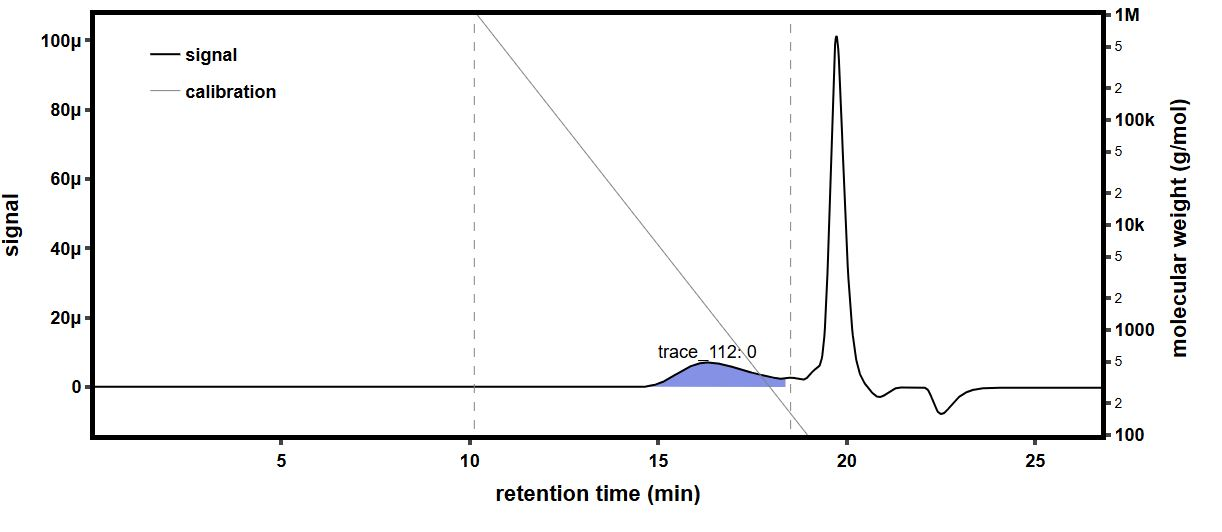

The table this chart was drawn from, first rows:
time (min), raw light scattering data: detector volt…, raw light scattering data: detector volt…, raw light scattering data: detector volt…, raw light scattering data: detector volt…, raw light scattering data: detector volt…, raw light scattering data: detector volt…, raw light scattering data: detector volt…, raw light scattering data: detector volt…, raw UV absorbance data: detector voltage…, differential refractive index data: diff…, Forward Laser Monitor: Forward Laser Mon…, Auto-inject Signal: Auto-inject Signal, Auto-inject Signal: Auto-inject Signal, absolute refractive index data: absolute…
-0.1725, 0.02557, 0.01467, 0.03921, 0.02804, 0.03272, 0.02685, 0.04087, 0.01589, , -0.0002786, 1.005, , 1.44
-0.1556, 0.02557, 0.01467, 0.0392, 0.02804, 0.03272, 0.02685, 0.04088, 0.01589, , -0.0002786, 1.005, , 1.44
-0.1388, 0.02557, 0.01467, 0.03921, 0.02804, 0.03272, 0.02685, 0.04088, 0.01589, , -0.0002786, 1.005, , 1.44
-0.122, 0.02557, 0.01467, 0.03921, 0.02804, 0.03272, 0.02685, 0.04088, 0.01589, , -0.0002786, 1.005, , 1.44
-0.1051, 0.02557, 0.01467, 0.03921, 0.02804, 0.03272, 0.02685, 0.04087, 0.01589, , -0.0002786, 1.005, , 1.44
-0.08829, 0.02557, 0.01467, 0.03921, 0.02804, 0.03273, 0.02685, 0.04087, 0.01589, , -0.0002786, 1.005, , 1.44
-0.07145, 0.02557, 0.01467, 0.03921, 0.02804, 0.03273, 0.02685, 0.04087, 0.01589, , -0.0002786, 1.005, , 1.44
-0.05462, 0.02557, 0.01467, 0.03921, 0.02803, 0.03272, 0.02685, 0.04087, 0.01589, , -0.0002786, 1.005, , 1.44
-0.03779, 0.02557, 0.01467, 0.03921, 0.02804, 0.03273, 0.02685, 0.04087, 0.01589, , -0.0002786, 1.005, , 1.44
-0.02095, 0.02557, 0.01467, 0.03921, 0.02804, 0.03272, 0.02685, 0.04088, 0.01589, , -0.0002786, 1.005, , 1.44
-0.004116, 0.02557, 0.01467, 0.03921, 0.02804, 0.03273, 0.02685, 0.04087, 0.01589, , -0.0002786, 1.005, , 1.44
0.01272, 0.02557, 0.01467, 0.03921, 0.02804, 0.03273, 0.02685, 0.04087, 0.01589, , -0.0002786, 1.005, , 1.44
0.02955, 0.02557, 0.01467, 0.03921, 0.02804, 0.03272, 0.02685, 0.04087, 0.01589, , -0.0002786, 1.005, , 1.44
0.04639, 0.02557, 0.01467, 0.03921, 0.02804, 0.03272, 0.02685, 0.04087, 0.01589, , -0.0002786, 1.005, , 1.44
0.06322, 0.02557, 0.01467, 0.03921, 0.02804, 0.03272, 0.02685, 0.04087, 0.01589, , -0.0002786, 1.005, , 1.44
0.08006, 0.02557, 0.01467, 0.03921, 0.02804, 0.03273, 0.02685, 0.04087, 0.01589, 0.05473, -0.0002786, 1.005, , 1.44
0.09689, 0.02557, 0.01467, 0.03921, 0.02804, 0.03272, 0.02685, 0.04088, 0.01589, 0.05473, -0.0002786, 1.005, , 1.44
0.1137, 0.02557, 0.01467, 0.03921, 0.02804, 0.03272, 0.02685, 0.04087, 0.01589, 0.05474, -0.0002786, 1.005, , 1.44
0.1306, 0.02557, 0.01467, 0.0392, 0.02804, 0.03272, 0.02685, 0.04087, 0.01589, 0.05474, -0.0002786, 1.005, , 1.44
0.1474, 0.02557, 0.01467, 0.03921, 0.02804, 0.03272, 0.02685, 0.04087, 0.01589, 0.05474, -0.0002786, 1.005, , 1.44
0.1642, 0.02557, 0.01467, 0.03921, 0.02804, 0.03272, 0.02685, 0.04087, 0.01589, 0.05474, -0.0002786, 1.005, , 1.44
0.1811, 0.02557, 0.01467, 0.03921, 0.02804, 0.03273, 0.02685, 0.04087, 0.01589, 0.05473, -0.0002786, 1.005, , 1.44
0.1979, 0.02557, 0.01467, 0.03921, 0.02804, 0.03273, 0.02685, 0.04087, 0.01589, 0.05473, -0.0002786, 1.005, , 1.44
0.2147, 0.02557, 0.01467, 0.03921, 0.02804, 0.03272, 0.02685, 0.04087, 0.01589, 0.05473, -0.0002786, 1.005, , 1.44
0.2316, 0.02557, 0.01467, 0.03921, 0.02803, 0.03272, 0.02685, 0.04087, 0.01589, 0.05473, -0.0002786, 1.005, , 1.44
0.2484, 0.02557, 0.01467, 0.03921, 0.02804, 0.03272, 0.02685, 0.04087, 0.01589, 0.05473, -0.0002786, 1.005, , 1.44
0.2652, 0.02557, 0.01467, 0.03921, 0.02804, 0.03272, 0.02685, 0.04087, 0.01589, 0.05473, -0.0002786, 1.005, , 1.44
0.2821, 0.02557, 0.01467, 0.03921, 0.02804, 0.03272, 0.02685, 0.04087, 0.01589, 0.05473, -0.0002786, 1.005, , 1.44
0.2989, 0.02557, 0.01467, 0.0392, 0.02804, 0.03273, 0.02685, 0.04087, 0.01589, 0.05473, -0.0002786, 1.005, , 1.44
0.3157, 0.02557, 0.01467, 0.03921, 0.02804, 0.03273, 0.02685, 0.04087, 0.01589, 0.05473, -0.0002786, 1.005, , 1.44
0.3326, 0.02557, 0.01467, 0.03921, 0.02804, 0.03272, 0.02685, 0.04087, 0.01589, 0.05472, -0.0002786, 1.005, , 1.44
0.3494, 0.02557, 0.01467, 0.03921, 0.02804, 0.03272, 0.02685, 0.04087, 0.01589, 0.05472, -0.0002786, 1.005, , 1.44
0.3662, 0.02557, 0.01467, 0.03921, 0.02804, 0.03272, 0.02685, 0.04087, 0.01589, 0.05473, -0.0002786, 1.005, , 1.44
0.3831, 0.02557, 0.01467, 0.03921, 0.02804, 0.03272, 0.02685, 0.04087, 0.01589, 0.05473, -0.0002786, 1.005, , 1.44
0.3999, 0.02557, 0.01467, 0.03921, 0.02804, 0.03273, 0.02685, 0.04087, 0.01589, 0.05473, -0.0002786, 1.005, , 1.44
0.4167, 0.02557, 0.01467, 0.03921, 0.02804, 0.03273, 0.02685, 0.04087, 0.01589, 0.05473, -0.0002786, 1.005, , 1.44
0.4336, 0.02557, 0.01467, 0.0392, 0.02804, 0.03272, 0.02685, 0.04087, 0.01589, 0.05473, -0.0002786, 1.005, , 1.44
0.4504, 0.02557, 0.01467, 0.03921, 0.02804, 0.03272, 0.02685, 0.04088, 0.01589, 0.05473, -0.0002786, 1.005, , 1.44
0.4673, 0.02557, 0.01467, 0.03921, 0.02804, 0.03273, 0.02685, 0.04088, 0.01589, 0.05473, -0.0002786, 1.005, , 1.44
0.4841, 0.02557, 0.01467, 0.03921, 0.02804, 0.03273, 0.02685, 0.04088, 0.01589, 0.05473, -0.0002786, 1.005, , 1.44
0.5009, 0.02557, 0.01467, 0.03921, 0.02804, 0.03273, 0.02685, 0.04087, 0.01589, 0.05473, -0.0002786, 1.005, , 1.44
0.5178, 0.02557, 0.01467, 0.03921, 0.02804, 0.03272, 0.02685, 0.04088, 0.01589, 0.05473, -0.0002786, 1.005, , 1.44
0.5346, 0.02557, 0.01467, 0.03921, 0.02804, 0.03272, 0.02685, 0.04087, 0.01589, 0.05473, -0.0002786, 1.005, , 1.44
0.5514, 0.02557, 0.01467, 0.03921, 0.02804, 0.03273, 0.02685, 0.04087, 0.01589, 0.05473, -0.0002786, 1.005, , 1.44
0.5683, 0.02557, 0.01467, 0.03921, 0.02804, 0.03272, 0.02685, 0.04088, 0.01589, 0.05473, -0.0002786, 1.005, , 1.44
0.5851, 0.02557, 0.01467, 0.03921, 0.02804, 0.03272, 0.02685, 0.04087, 0.01589, 0.05473, -0.0002786, 1.005, , 1.44
0.6019, 0.02557, 0.01467, 0.0392, 0.02804, 0.03272, 0.02685, 0.04087, 0.01589, 0.05473, -0.0002786, 1.005, , 1.44
0.6188, 0.02557, 0.01467, 0.03921, 0.02804, 0.03272, 0.02685, 0.04087, 0.01589, 0.05473, -0.0002786, 1.005, , 1.44
0.6356, 0.02557, 0.01467, 0.03921, 0.02804, 0.03272, 0.02685, 0.04088, 0.01589, 0.05473, -0.0002786, 1.005, , 1.44
0.6524, 0.02557, 0.01467, 0.03921, 0.02804, 0.03273, 0.02685, 0.04088, 0.01589, 0.05473, -0.0002786, 1.005, , 1.44
0.6693, 0.02557, 0.01467, 0.03921, 0.02804, 0.03273, 0.02685, 0.04087, 0.01589, 0.05473, -0.0002786, 1.005, , 1.44
0.6861, 0.02557, 0.01467, 0.03921, 0.02804, 0.03273, 0.02685, 0.04088, 0.01589, 0.05473, -0.0002786, 1.005, , 1.44
0.7029, 0.02557, 0.01467, 0.03921, 0.02804, 0.03273, 0.02686, 0.04088, 0.01589, 0.05473, -0.0002786, 1.005, , 1.44
0.7198, 0.02557, 0.01467, 0.03921, 0.02804, 0.03273, 0.02686, 0.04087, 0.01589, 0.05474, -0.0002786, 1.005, , 1.44
0.7366, 0.02557, 0.01467, 0.03921, 0.02804, 0.03273, 0.02685, 0.04087, 0.01589, 0.05474, -0.0002786, 1.005, , 1.44
0.7534, 0.02557, 0.01467, 0.03921, 0.02804, 0.03273, 0.02685, 0.04087, 0.01589, 0.05474, -0.0002786, 1.005, , 1.44
0.7703, 0.02557, 0.01467, 0.03921, 0.02804, 0.03273, 0.02685, 0.04087, 0.01589, 0.05474, -0.0002786, 1.005, , 1.44
0.7871, 0.02557, 0.01467, 0.03921, 0.02804, 0.03273, 0.02685, 0.04088, 0.01589, 0.05474, -0.0002786, 1.005, , 1.44
0.8039, 0.02557, 0.01467, 0.03921, 0.02804, 0.03273, 0.02685, 0.04088, 0.01589, 0.05474, -0.0002786, 1.005, , 1.44
0.8208, 0.02557, 0.01467, 0.03921, 0.02804, 0.03273, 0.02685, 0.04088, 0.01589, 0.05474, -0.0002786, 1.005, , 1.44
... 1,603 more rows
